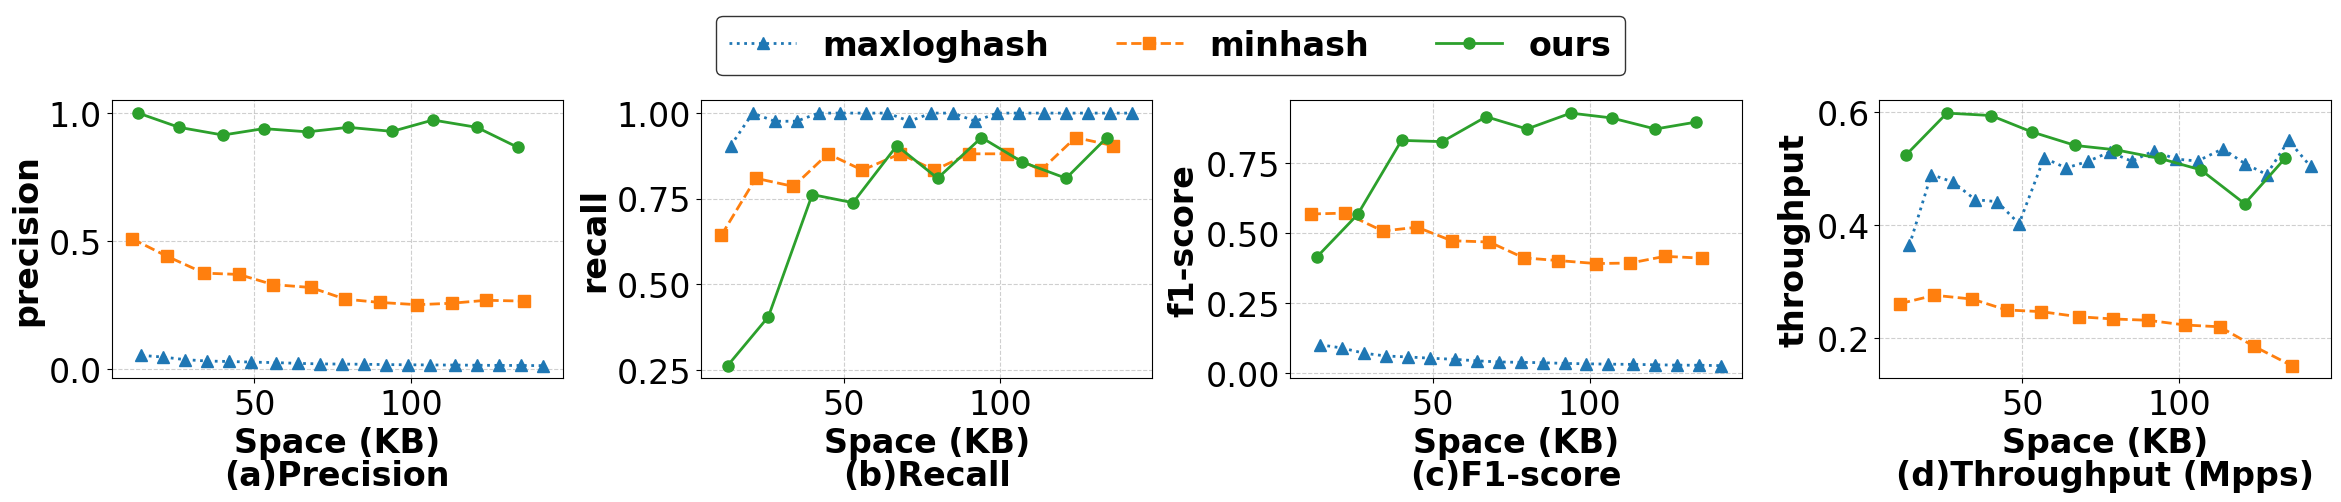

Python code for this plot: (Note: this script raises an exception after producing the figure.)
import pandas as pd
import matplotlib.pyplot as plt
import seaborn as sns
plt.rcParams.update({
    'font.size': 24,
    'axes.titlesize': 24,
    'axes.labelsize': 24,
    'xtick.labelsize': 24,
    'ytick.labelsize': 24,
    'legend.fontsize': 24,
    'font.family': 'Times New Roman',
    'pdf.fonttype': 42,
    'ps.fonttype': 42,
    'text.usetex': False,
})
colors = sns.color_palette("tab10")
markers = {
    'ours': 'o',
    'minhash': 's',
    'maxloghash': '^'
}
linestyles = {
    'ours': '-',
    'minhash': '--',
    'maxloghash': ':'
}
# 定义列名
columns_minhash = [
    'packet_size', 'entry_size', 'filter1_d', 'filter1_w', 'filter1_ct', 'flow_id_size', 'simi_size', 'timestamp_size',
    'filter2_main_num', 'filter2_alter_num', 'k_minhash', 'precision', 'recall', 'f1-score', 'insert-time', 'space(KB)',
    'filter1_threshold', 'filter2_threshold'
]

columns_maxloghash = [
    'packet_size', 'entry_size', 'filter1_d', 'filter1_w', 'filter1_ct', 'flow_id_size', 'simi_size', 'timestamp_size',
    'filter2_main_num', 'filter2_alter_num', 'k', 'precision', 'recall', 'f1-score', 'insert-time', 'space(KB)',
    'filter1_threshold', 'filter2_threshold'
]

columns_user = [
    'packet_size', 'entry_size', 'filter1_d', 'filter1_w', 'filter1_ct', 'flow_id_size', 'simi_size', 'timestamp_size',
    'filter2_main_num', 'filter2_alter_num', 'cm_depth', 'cm_width', 'cm_ct', 'precision', 'recall', 'f1-score',
    'insert-time', 'space(KB)', 'filter1_threshold', 'filter2_threshold'
]

# 解析minhash数据
minhash_data = """
10000000,20,20,272,8,32,4,10,10,5,200,0.5094,0.6429,0.5684,38.29,11,0.5,0.9
10000000,20,40,272,8,32,4,10,20,10,200,0.4416,0.8095,0.5715,36.23,22,0.5,0.9
10000000,20,60,272,8,32,4,10,30,15,200,0.375,0.7857,0.5077,37.13,34,0.5,0.9
10000000,20,80,272,8,32,4,10,40,20,200,0.37,0.881,0.5211,40.0,45,0.5,0.9
10000000,20,100,272,8,32,4,10,50,25,200,0.3302,0.8333,0.473,40.48,56,0.5,0.9
10000000,20,120,272,8,32,4,10,60,30,200,0.319,0.881,0.4684,42.02,68,0.5,0.9
10000000,20,140,272,8,32,4,10,70,35,200,0.2734,0.8333,0.4117,42.73,79,0.5,0.9
10000000,20,160,272,8,32,4,10,80,40,200,0.2606,0.881,0.4022,43.15,90,0.5,0.9
10000000,20,180,272,8,32,4,10,90,45,200,0.2517,0.881,0.3915,44.78,102,0.5,0.9
10000000,20,200,272,8,32,4,10,100,50,200,0.2574,0.8333,0.3933,45.42,113,0.5,0.9
10000000,20,220,272,8,32,4,10,110,55,200,0.269,0.9286,0.4172,53.91,124,0.5,0.9
10000000,20,240,272,8,32,4,10,120,60,200,0.2657,0.9048,0.4108,66.09,136,0.5,0.9
"""
df_minhash = pd.DataFrame([line.split(',') for line in minhash_data.strip().split('\n')], columns=columns_minhash)
df_minhash['method'] = 'minhash'

# 解析maxloghash数据
maxloghash_data = """
10000000,20,40,272,8,32,4,10,20,10,128,0.0538,0.9048,0.1016,27.45,14,0.5,0.9
10000000,20,60,272,8,32,4,10,30,15,128,0.0471,1.0,0.09,20.41,21,0.5,0.9
10000000,20,80,272,8,32,4,10,40,20,128,0.0371,0.9762,0.0715,20.99,28,0.5,0.9
10000000,20,100,272,8,32,4,10,50,25,128,0.0317,0.9762,0.0614,22.45,35,0.5,0.9
10000000,20,120,272,8,32,4,10,60,30,128,0.0299,1.0,0.0581,22.63,42,0.5,0.9
10000000,20,140,272,8,32,4,10,70,35,128,0.0276,1.0,0.0537,24.83,49,0.5,0.9
10000000,20,160,272,8,32,4,10,80,40,128,0.0254,1.0,0.0495,19.25,57,0.5,0.9
10000000,20,180,272,8,32,4,10,90,45,128,0.0226,1.0,0.0442,19.94,64,0.5,0.9
10000000,20,200,272,8,32,4,10,100,50,128,0.0205,0.9762,0.0402,19.48,71,0.5,0.9
10000000,20,220,272,8,32,4,10,110,55,128,0.0198,1.0,0.0388,18.87,78,0.5,0.9
10000000,20,240,272,8,32,4,10,120,60,128,0.0191,1.0,0.0375,19.48,85,0.5,0.9
10000000,20,260,272,8,32,4,10,130,65,128,0.0178,0.9762,0.035,18.79,92,0.5,0.9
10000000,20,280,272,8,32,4,10,140,70,128,0.0171,1.0,0.0336,19.33,99,0.5,0.9
10000000,20,300,272,8,32,4,10,150,75,128,0.0164,1.0,0.0323,19.46,106,0.5,0.9
10000000,20,320,272,8,32,4,10,160,80,128,0.016,1.0,0.0315,18.67,114,0.5,0.9
10000000,20,340,272,8,32,4,10,170,85,128,0.0153,1.0,0.0301,19.63,121,0.5,0.9
10000000,20,360,272,8,32,4,10,180,90,128,0.0146,1.0,0.0288,20.41,128,0.5,0.9
10000000,20,380,272,8,32,4,10,190,95,128,0.0144,1.0,0.0284,18.17,135,0.5,0.9
10000000,20,400,272,8,32,4,10,200,100,128,0.0137,1.0,0.027,19.83,142,0.5,0.9
"""
df_maxloghash = pd.DataFrame([line.split(',') for line in maxloghash_data.strip().split('\n')], columns=columns_maxloghash)
df_maxloghash['method'] = 'maxloghash'

# 解析用户数据并过滤最佳F1-score
user_data = """
10000000,20,20,272,8,32,4,10,10,5,1,272,16,1.0,0.2619,0.4151,19.05,13,0.5,0.4
10000000,20,40,272,8,32,4,10,20,10,1,272,16,0.9444,0.4048,0.5667,16.7,26,0.5,0.4
10000000,20,60,272,8,32,4,10,30,15,1,272,16,0.9143,0.7619,0.8312,16.82,40,0.5,0.4
10000000,20,80,272,8,32,4,10,40,20,1,272,16,0.9394,0.7381,0.8267,17.68,53,0.5,0.4
10000000,20,100,272,8,32,4,10,50,25,1,272,16,0.9268,0.9048,0.9157,18.47,67,0.5,0.4
10000000,20,120,272,8,32,4,10,60,30,1,272,16,0.8293,0.8095,0.8193,18.95,80,0.5,0.4
10000000,20,140,272,8,32,4,10,70,35,1,272,16,0.814,0.8333,0.8235,19.18,94,0.5,0.4
10000000,20,160,272,8,32,4,10,80,40,1,272,16,0.875,0.8333,0.8536,19.69,107,0.5,0.4
10000000,20,180,272,8,32,4,10,90,45,1,272,16,0.8974,0.8333,0.8642,19.34,121,0.5,0.4
10000000,20,200,272,8,32,4,10,100,50,1,272,16,0.8667,0.9286,0.8966,19.25,134,0.5,0.4
10000000,20,120,272,8,32,4,10,60,30,1,272,16,0.9444,0.8095,0.8718,18.74,80,0.5,0.5
10000000,20,140,272,8,32,4,10,70,35,1,272,16,0.9286,0.9286,0.9286,19.29,94,0.5,0.5
10000000,20,160,272,8,32,4,10,80,40,1,272,16,0.973,0.8571,0.9114,20.07,107,0.5,0.5
10000000,20,180,272,8,32,4,10,90,45,1,272,16,0.9444,0.8095,0.8718,22.82,121,0.5,0.5
"""
df_user = pd.DataFrame([line.split(',') for line in user_data.strip().split('\n')], columns=columns_user)
df_user['method'] = 'ours'

# 转换数据类型
numeric_cols = ['space(KB)', 'precision', 'insert-time', 'recall','f1-score']
for col in numeric_cols:
    df_minhash[col] = df_minhash[col].astype(float)
    df_maxloghash[col] = df_maxloghash[col].astype(float)
    df_user[col] = df_user[col].astype(float)

# 过滤用户数据中每组的最佳F1-score
group_keys = ['packet_size', 'entry_size', 'filter1_d', 'filter1_w', 'filter1_ct',
              'flow_id_size', 'simi_size', 'timestamp_size', 'filter2_main_num',
              'filter2_alter_num', 'cm_depth', 'cm_width', 'cm_ct']
df_user_filtered = df_user.loc[df_user.groupby(group_keys)['precision'].idxmax()]

# 在合并数据集后增加排序逻辑
df_combined = pd.concat([df_minhash, df_maxloghash, df_user_filtered])
df_combined = df_combined.sort_values(by='space(KB)')  # 全局排序


# 计算吞吐量（packets/sec）
df_combined['throughput'] = 10 / df_combined['insert-time']
fig, axes = plt.subplots(1, 4, figsize=(24, 6), sharey=False)

metric_names = ['precision', 'recall', 'f1-score', 'throughput']
titles = ['(a)Precision', '(b)Recall', '(c)F1-score', '(d)Throughput (Mpps)']

for idx, (ax, metric, title) in enumerate(zip(axes, metric_names, titles)):
    for i, (method, group) in enumerate(df_combined.groupby('method')):
        group_sorted = group.sort_values('space(KB)')
        ax.plot(group_sorted['space(KB)'], group_sorted[metric],
                label=method,
                marker=markers[method],
                linestyle=linestyles[method],
                linewidth=2,
                markersize=8,
                color=colors[i])
    ax.set_xlabel('Space (KB)', fontweight='bold')
    ax.set_ylabel(metric, fontweight='bold')
    ax.grid(True, linestyle='--', alpha=0.6)

    # 把小标题放在图下方
    ax.annotate(title,
                xy=(0.5, -0.35),
                xycoords='axes fraction',
                ha='center', va='center',
             fontweight='bold')

# 添加共享图例在上方
handles, labels = axes[0].get_legend_handles_labels()
fig.legend(handles, labels, loc='upper center', ncol=3, frameon=True,edgecolor='black',prop={'weight': 'bold'})

plt.tight_layout(rect=[0, 0, 1, 0.88])  # 给图例留出顶部空间
plt.savefig('fig/vs_baseline_new.pdf', bbox_inches='tight', facecolor='white')
plt.show()